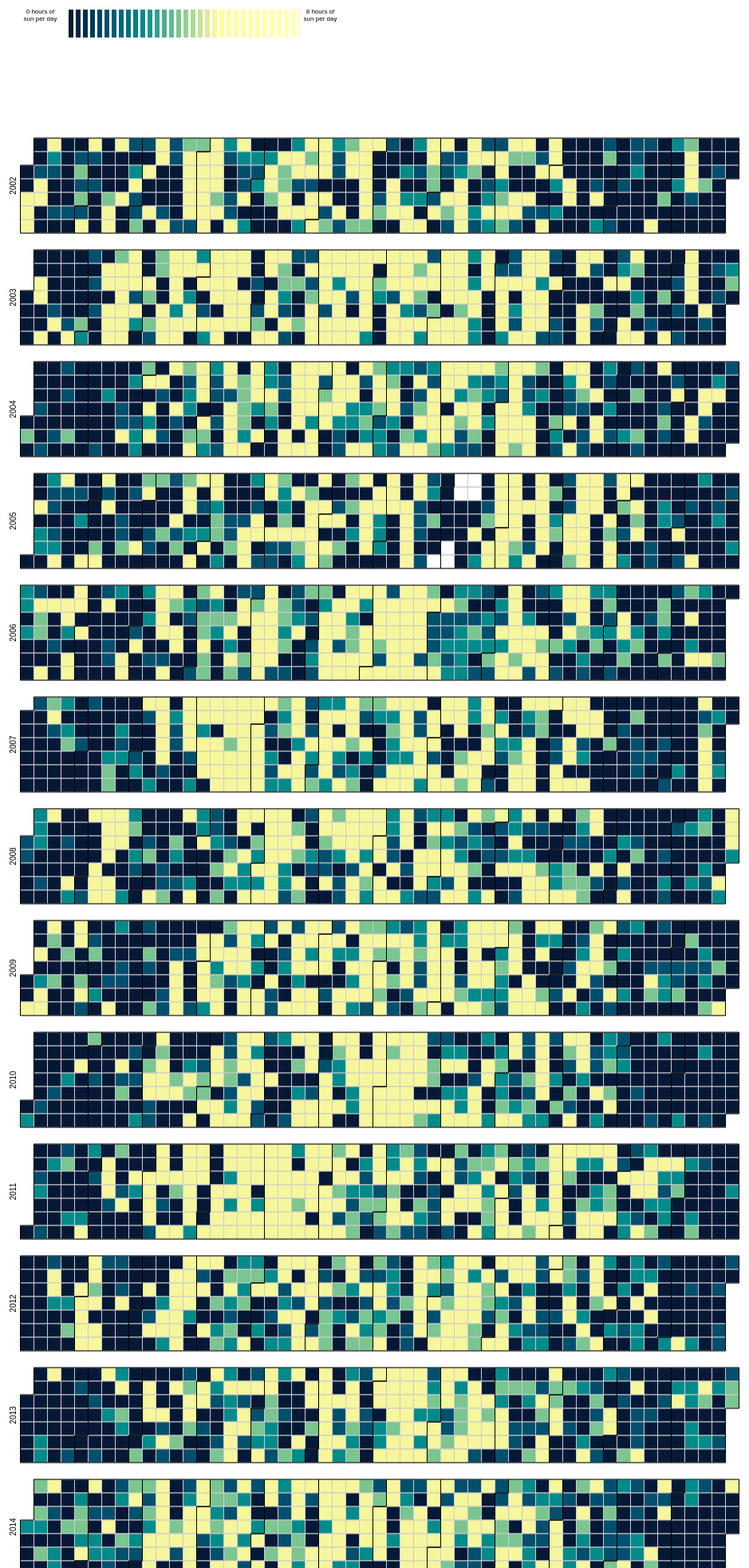
D3 v4 page, settled after 480 driven frames (8 s of simulated time); the page loaded 1 data file(s).


var data = d3.range(50);

var colors = d3.scaleLinear()
    .domain(d3.ticks(0, 50, 11))
    .range(["#051937", "#00506d", "#008b8a", "#7ac590", "#f6f69c"]);
        
var svg = d3.select(".scale");


var rects = svg.selectAll(".rects")
	.data(data)
	.enter()
	.append("rect")
	.attr("y", 10)
	.attr("height", 35)
	.attr("x", (d,i)=>10 + i*9)
	.attr("width", 6)
	.attr("fill", d=>colors(d));

	



var width = 960,
    height = 136,
    cellSize = 17;

var formatPercent = d3.format(".1%");

var color = d3.scaleQuantize()
    .domain([0.0, 8.05])
    .range(["#051937", "#00506d", "#008b8a", "#7ac590", "#f6f69c"]);

var svg = d3.select("body")
  .selectAll("svg")
  .data(d3.range(2001, 2017))
  .enter().append("svg")
    .attr("width", width)
    .attr("height", height)
  .append("g")
    .attr("transform", "translate(" + ((width - cellSize * 53) / 2) + "," + (height - cellSize * 7 - 1) + ")");

svg.append("text")
    .attr("transform", "translate(-6," + cellSize * 3.5 + ")rotate(-90)")
    .attr("font-family", "sans-serif")
    .attr("font-size", 10)
    .attr("text-anchor", "middle")
    .text(function(d) { return d; });

var rect = svg.append("g")
    .attr("fill", "none")
    .attr("stroke", "#ccc")
  .selectAll("rect")
  .data(function(d) { return d3.timeDays(new Date(d, 0, 1), new Date(d + 1, 0, 1)); })
  .enter().append("rect")
    .attr("width", cellSize)
    .attr("height", cellSize)
    .attr("x", function(d) { return d3.timeWeek.count(d3.timeYear(d), d) * cellSize; })
    .attr("y", function(d) { return d.getDay() * cellSize; })
    .datum(d3.timeFormat("%Y-%m-%d"));

svg.append("g")
    .attr("fill", "none")
    .attr("stroke", "#000")
  .selectAll("path")
  .data(function(d) { return d3.timeMonths(new Date(d, 0, 1), new Date(d + 1, 0, 1)); })
  .enter().append("path")
    .attr("d", pathMonth);

d3.csv("sun.csv", function(error, csv) {
  if (error) throw error;

  var data = d3.nest()
      .key(function(d) { return d.Date; })
      .rollup(function(d) { return d[0].sdk; })
    .object(csv);

  rect.filter(function(d) { return d in data; })
      .attr("fill", function(d) { return color(data[d]); })
    .append("title")
      .text(function(d) { return d + ": " + data[d]; });
});

function pathMonth(t0) {
  var t1 = new Date(t0.getFullYear(), t0.getMonth() + 1, 0),
      d0 = t0.getDay(), w0 = d3.timeWeek.count(d3.timeYear(t0), t0),
      d1 = t1.getDay(), w1 = d3.timeWeek.count(d3.timeYear(t1), t1);
  return "M" + (w0 + 1) * cellSize + "," + d0 * cellSize
      + "H" + w0 * cellSize + "V" + 7 * cellSize
      + "H" + w1 * cellSize + "V" + (d1 + 1) * cellSize
      + "H" + (w1 + 1) * cellSize + "V" + 0
      + "H" + (w0 + 1) * cellSize + "Z";
}



### data: sun.csv
Date, sdk
2016-11-30, 6.783
2016-12-01, 0
2016-12-02, 0
2016-12-03, 6.583
2016-12-04, 7.3
2016-12-05, 7.2
2016-12-06, 6.783
2016-12-07, 0.85
2016-12-08, 2.533
2016-12-09, 0
2016-12-10, 5.417
2016-12-11, 0.083
2016-12-12, 0.667
2016-12-13, 0
2016-12-14, 0.033
2016-12-15, 0
2016-12-16, 2.067
2016-12-17, 0.767
2016-12-18, 0
2016-12-19, 1.817
2016-12-20, 6.517
2016-12-21, 6.433
2016-12-22, 0
2016-12-23, 1.233
2016-12-24, 0.817
2016-12-25, 0
2016-12-26, 1.167
2016-12-27, 2.083
2016-12-28, 0
2016-12-29, 7.117
2016-12-30, 6.867
2016-12-31, 7.15
2017-01-01, 6.717
2017-01-02, 1.15
2017-01-03, 1.15
2017-01-04, 0.783
2017-01-05, 6.45
2017-01-06, 6.8
2017-01-07, 0
2017-01-08, 0
2017-01-09, 0.05
2017-01-10, 0
2017-01-11, 0
2017-01-12, 0.8
2017-01-13, 1.483
2017-01-14, 0.917
2017-01-15, 0.017
2017-01-16, 4.617
2017-01-17, 2.567
2017-01-18, 7.283
2017-01-19, 7.917
2017-01-20, 7.967
2017-01-21, 7.95
2017-01-22, 7.85
2017-01-23, 0
2017-01-24, 0
2017-01-25, 0.433
2017-01-26, 7.133
2017-01-27, 1.283
2017-01-28, 3.383
... 6,861 more rows